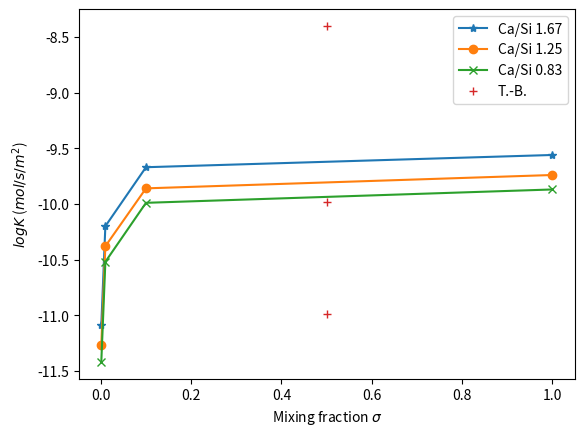

Python code for this plot:
# -*- coding: utf-8 -*-
"""
Created on Fri Dec  4 01:24:16 2020

@author: avarzina
"""

import numpy as np
import matplotlib.pylab as plt

fraction = np.array([1., 0.1, 0.01, 0.001])
casi1 = np.array([-9.56, -9.67, -10.2, -11.09])
casi2 = np.array([-9.74, -9.86, -10.38, -11.27])
casi3 = np.array([-9.87, -9.99, -10.52, -11.42,])
#%%
plt.figure()
plt.plot(fraction, casi1, '-*', label = "Ca/Si 1.67")
plt.plot(fraction, casi2, '-o', label = "Ca/Si 1.25")
plt.plot(fraction, casi3, '-x', label = "Ca/Si 0.83")
plt.plot(np.array([0.5,0.5,0.5]), np.array([-8.40, -9.98, -10.99]), '+', label = "T.-B.")
plt.legend()
plt.xlabel(r'Mixing fraction $\sigma$')
plt.ylabel(r'$log K$ ($mol/s/m^2$)')
plt.show()